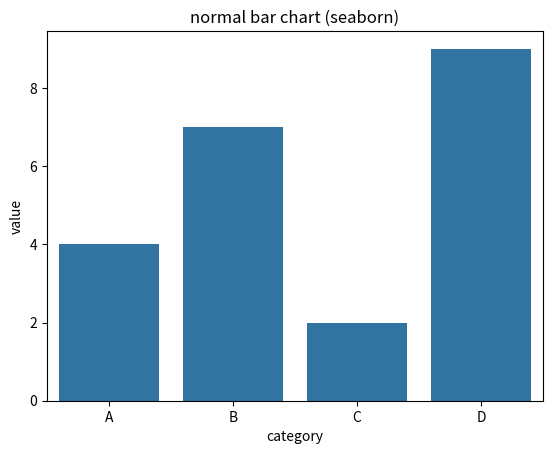

The matplotlib source for this figure:
import seaborn as sns
import matplotlib.pyplot as plt
import pandas as pd

data = pd.DataFrame({
    "category": ['A','B', 'C', 'D'], "value": [4,7,2,9]
})
sns.barplot(x="category", y="value",data=data)
plt.title("normal bar chart (seaborn)")
plt.show()